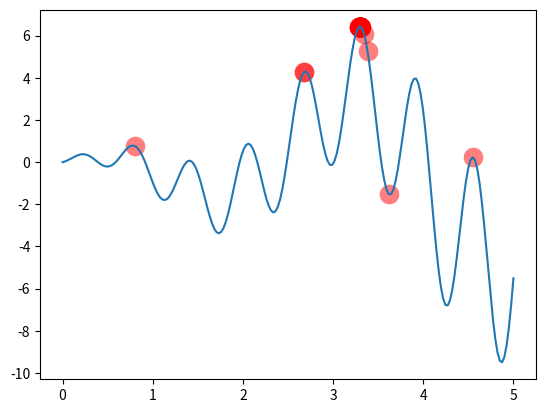

This figure's Python source:
# Author:Patrick
import numpy as np
import matplotlib.pyplot as plt

DNA_SIZE = 10  # DNA length
POP_SIZE = 100  # population size
CROSS_RATE = 0.8  # mating probability (DNA crossover)
MUTATION_RATE = 0.003  # mutation probability
N_GENERATIONS = 200
X_BOUND = [0, 5]  # x upper and lower bounds


def F(x): 
    return np.sin(10 * x) * x + np.cos(2 * x) * x  # to find the maximum of this function


# find non-zero fitness for selection
def get_fitness(pred): 
    return pred + 1e-3 - np.min(pred)


# convert binary DNA to decimal and normalize it to a range(0, 5)
def translateDNA(pop): 
    return pop.dot(2 ** np.arange(DNA_SIZE)[::-1]) / float(2 ** DNA_SIZE - 1) * X_BOUND[1]


def select(pop, fitness):  # nature selection wrt pop's fitness
    idx = np.random.choice(np.arange(POP_SIZE), size=POP_SIZE, replace=True,p=fitness / fitness.sum())
    return pop[idx]


def crossover(parent, pop):  # mating process (genes crossover)
    if np.random.rand() < CROSS_RATE:
        i_ = np.random.randint(0, POP_SIZE, size=1)  # select another individual from pop
        cross_points = np.random.randint(0, 2, size=DNA_SIZE).astype(np.bool)  # choose crossover points
        parent[cross_points] = pop[i_, cross_points]  # mating and produce one child
    return parent


def mutate(child):
    for point in range(DNA_SIZE):
        if np.random.rand() < MUTATION_RATE:
            child[point] = 1 if child[point] == 0 else 0
    return child


pop = np.random.randint(2, size=(POP_SIZE, DNA_SIZE))  # initialize the pop DNA

plt.ion()  # something about plotting
x = np.linspace(*X_BOUND, 200)
plt.plot(x, F(x))

for _ in range(N_GENERATIONS):
    F_values = F(translateDNA(pop))  # compute function value by extracting DNA

    # something about plotting
    if 'sca' in globals(): sca.remove()
    sca = plt.scatter(translateDNA(pop), F_values, s=200, lw=0, c='red', alpha=0.5);
    plt.pause(0.05)

    # GA part (evolution)
    fitness = get_fitness(F_values)
    print("Most fitted DNA: ", pop[np.argmax(fitness), :])
    pop = select(pop, fitness)
    pop_copy = pop.copy()
    for parent in pop:
        child = crossover(parent, pop_copy)
        child = mutate(child)
        parent[:] = child  # parent is replaced by its child

plt.ioff();
plt.show()
